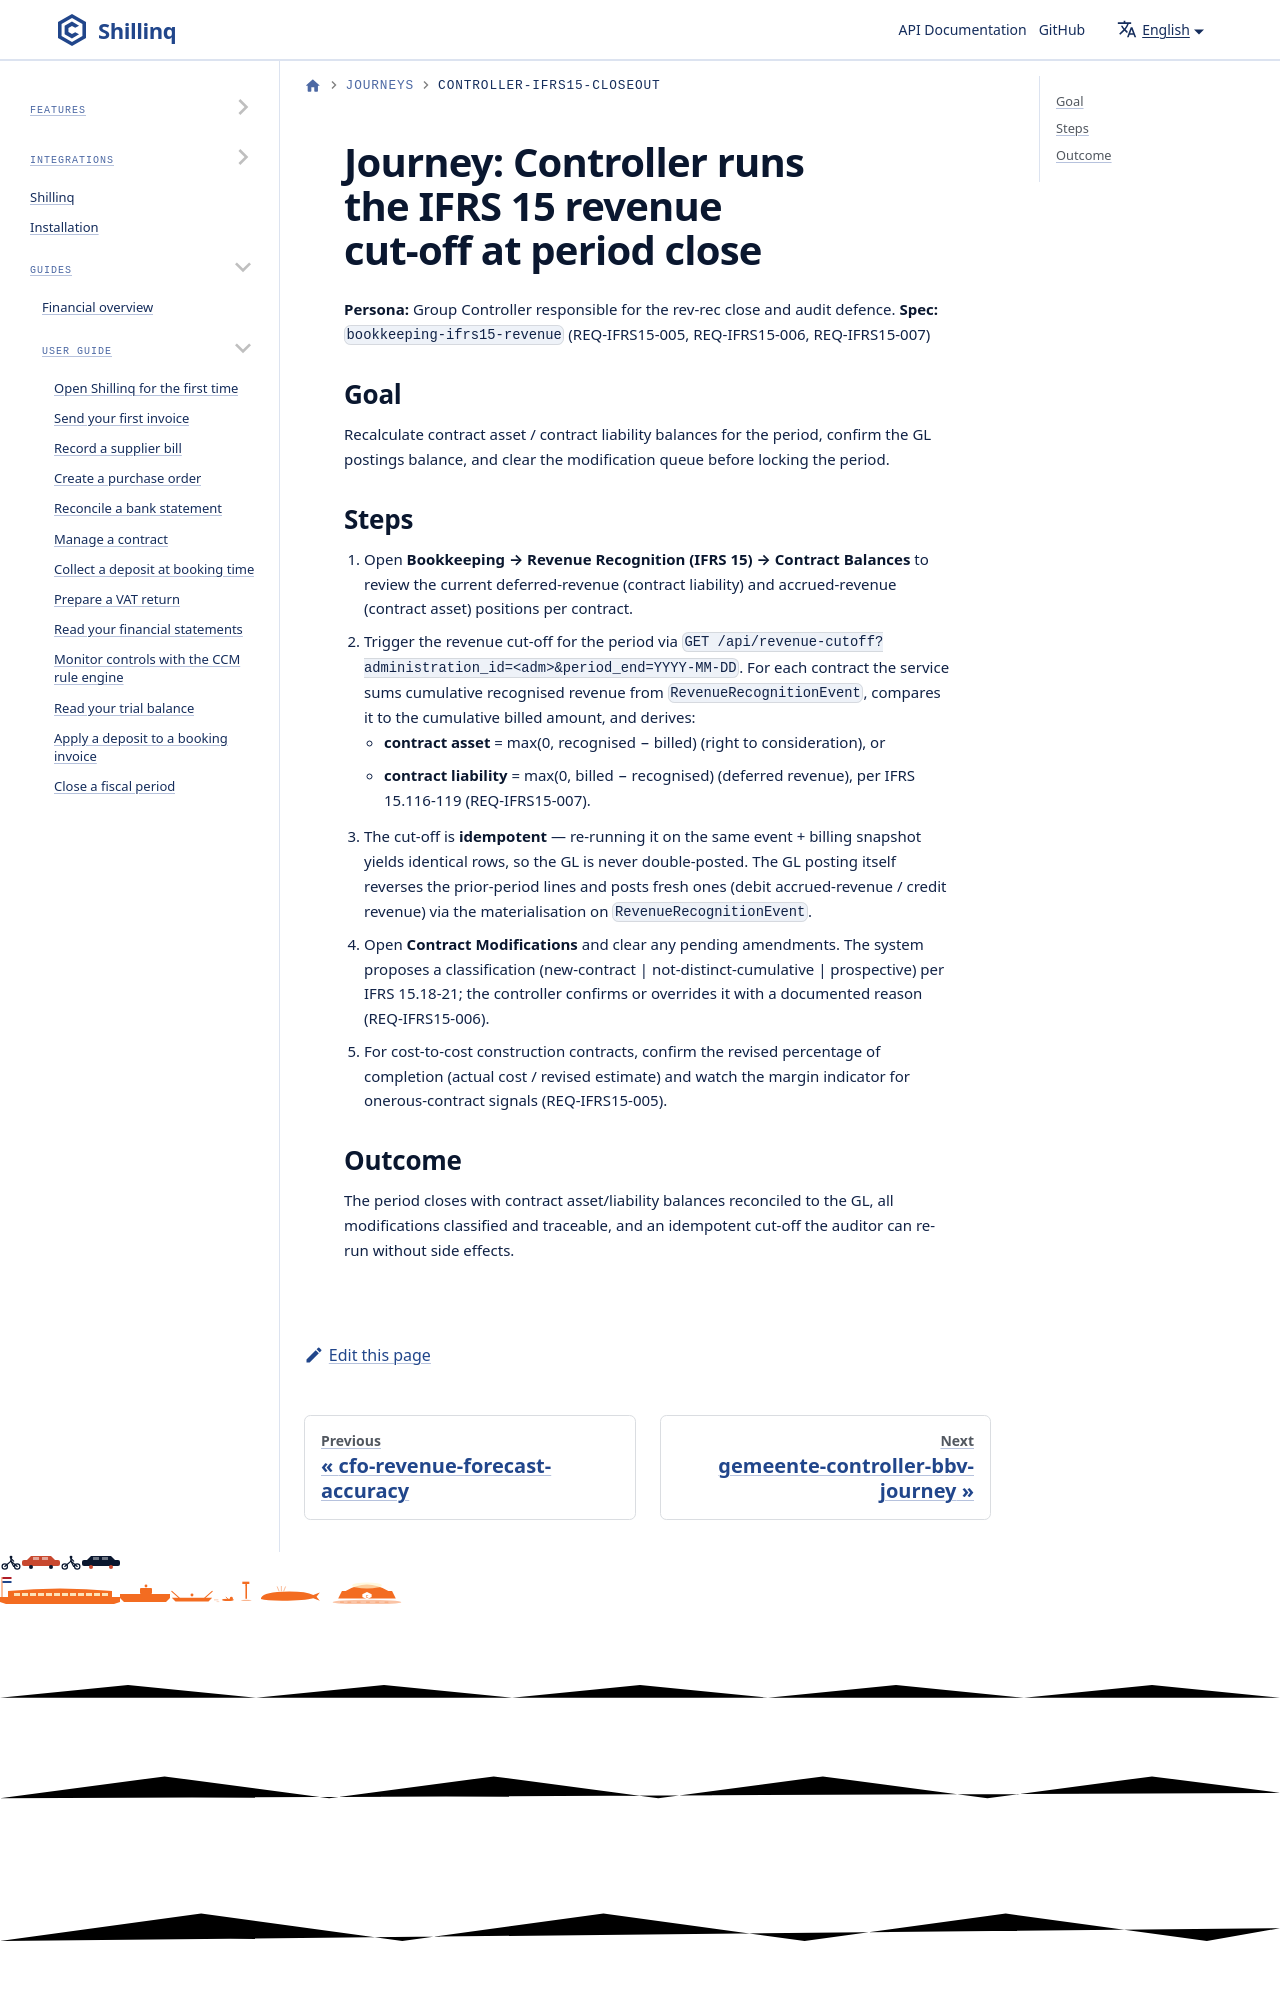

repository: ConductionNL/shillinq · page: docs/journeys/controller-ifrs15-closeout/index.html · generator: docusaurus

<!--
SPDX-FileCopyrightText: 2026 Conduction B.V. <info@conduction.nl>
SPDX-License-Identifier: EUPL-1.2
-->

# Journey: Controller runs the IFRS 15 revenue cut-off at period close

**Persona:** Group Controller responsible for the rev-rec close and audit
defence.
**Spec:** `bookkeeping-ifrs15-revenue` (REQ-IFRS15-005, REQ-IFRS15-006,
REQ-IFRS15-007)
